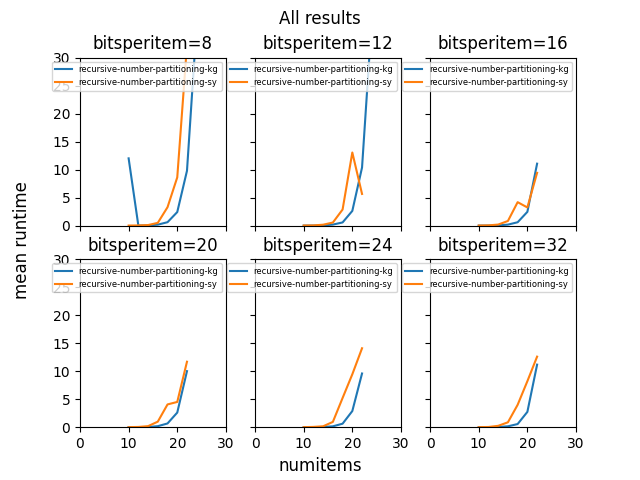

Data behind this chart, as committed beside it:
numitems, bitsperitem, algorithm, numbins, instance_id, diff, runtime
10, 8, recursive-number-partitioning-kg, 2, 0, 1.0, 0.003606
10, 8, recursive-number-partitioning-kg, 2, 1, 0.0, 0.002258
10, 8, recursive-number-partitioning-kg, 2, 2, 1.0, 0.001321
10, 8, recursive-number-partitioning-kg, 2, 3, 1.0, 0.00513
10, 8, recursive-number-partitioning-kg, 2, 4, 2.0, 0.006712
10, 8, recursive-number-partitioning-kg, 2, 5, 1.0, 0.007177
10, 8, recursive-number-partitioning-kg, 2, 6, 16.0, 0.004026
10, 8, recursive-number-partitioning-kg, 2, 7, 1.0, 0.003991
10, 8, recursive-number-partitioning-kg, 2, 8, 0.0, 0.002354
10, 8, recursive-number-partitioning-kg, 2, 9, 1.0, 0.003033
10, 8, recursive-number-partitioning-kg, 3, 0, 22.0, 132.1
10, 8, recursive-number-partitioning-sy, 2, 0, 1.0, 0.00484
10, 8, recursive-number-partitioning-sy, 2, 1, 0.0, 0.005248
10, 8, recursive-number-partitioning-sy, 2, 2, 1.0, 0.003011
10, 8, recursive-number-partitioning-sy, 2, 3, 0.0, 0.0001505
10, 8, recursive-number-partitioning-sy, 2, 4, 1.0, 0.00279
10, 8, recursive-number-partitioning-sy, 2, 5, 2.0, 0.004946
10, 8, recursive-number-partitioning-sy, 2, 6, 0.0, 0.002642
10, 8, recursive-number-partitioning-sy, 2, 7, 2.0, 0.00583
10, 8, recursive-number-partitioning-sy, 2, 8, 1.0, 0.004781
10, 8, recursive-number-partitioning-sy, 2, 9, 3.0, 0.005114
10, 8, recursive-number-partitioning-sy, 3, 0, 14.0, 0.006188
10, 8, recursive-number-partitioning-sy, 3, 1, 10.0, 0.002808
10, 8, recursive-number-partitioning-sy, 3, 2, 3.0, 0.007139
10, 8, recursive-number-partitioning-sy, 3, 3, 4.0, 0.006552
10, 8, recursive-number-partitioning-sy, 3, 4, 5.0, 0.007079
10, 8, recursive-number-partitioning-sy, 3, 5, 6.0, 0.01236
10, 8, recursive-number-partitioning-sy, 3, 6, 13.0, 0.009498
10, 8, recursive-number-partitioning-sy, 3, 7, 4.0, 0.007925
10, 8, recursive-number-partitioning-sy, 3, 8, 56.0, 0.05731
10, 8, recursive-number-partitioning-sy, 3, 9, 3.0, 0.008669
10, 8, recursive-number-partitioning-sy, 4, 0, 5.0, 0.0008465
10, 8, recursive-number-partitioning-sy, 4, 1, 12.0, 0.000916
10, 8, recursive-number-partitioning-sy, 4, 2, 15.0, 0.01299
10, 8, recursive-number-partitioning-sy, 4, 3, 8.0, 0.01309
10, 8, recursive-number-partitioning-sy, 4, 4, 33.0, 0.02145
10, 8, recursive-number-partitioning-sy, 4, 5, 34.0, 0.009505
10, 8, recursive-number-partitioning-sy, 4, 6, 44.0, 0.01933
10, 8, recursive-number-partitioning-sy, 4, 7, 28.0, 0.02081
10, 8, recursive-number-partitioning-sy, 4, 8, 29.0, 0.01657
10, 8, recursive-number-partitioning-sy, 4, 9, 43.0, 0.02649
10, 12, recursive-number-partitioning-kg, 2, 0, 114.0, 0.003443
10, 12, recursive-number-partitioning-kg, 2, 1, 246.0, 0.003622
10, 12, recursive-number-partitioning-kg, 2, 2, 61.0, 0.0018
10, 12, recursive-number-partitioning-kg, 2, 3, 154.0, 0.002449
10, 12, recursive-number-partitioning-kg, 2, 4, 64.0, 0.003386
10, 12, recursive-number-partitioning-kg, 2, 5, 11.0, 0.002319
10, 12, recursive-number-partitioning-kg, 2, 6, 12.0, 0.002191
10, 12, recursive-number-partitioning-kg, 2, 7, 377.0, 0.003837
10, 12, recursive-number-partitioning-kg, 2, 8, 75.0, 0.003255
10, 12, recursive-number-partitioning-kg, 2, 9, 59.0, 0.00309
10, 12, recursive-number-partitioning-sy, 2, 0, 37.0, 0.00404
10, 12, recursive-number-partitioning-sy, 2, 1, 18.0, 0.004645
10, 12, recursive-number-partitioning-sy, 2, 2, 20.0, 0.003504
10, 12, recursive-number-partitioning-sy, 2, 3, 2.0, 0.004602
10, 12, recursive-number-partitioning-sy, 2, 4, 36.0, 0.004465
10, 12, recursive-number-partitioning-sy, 2, 5, 6.0, 0.005329
10, 12, recursive-number-partitioning-sy, 2, 6, 14.0, 0.005244
10, 12, recursive-number-partitioning-sy, 2, 7, 5.0, 0.001923
10, 12, recursive-number-partitioning-sy, 2, 8, 3.0, 0.003503
... 1,404 more rows
